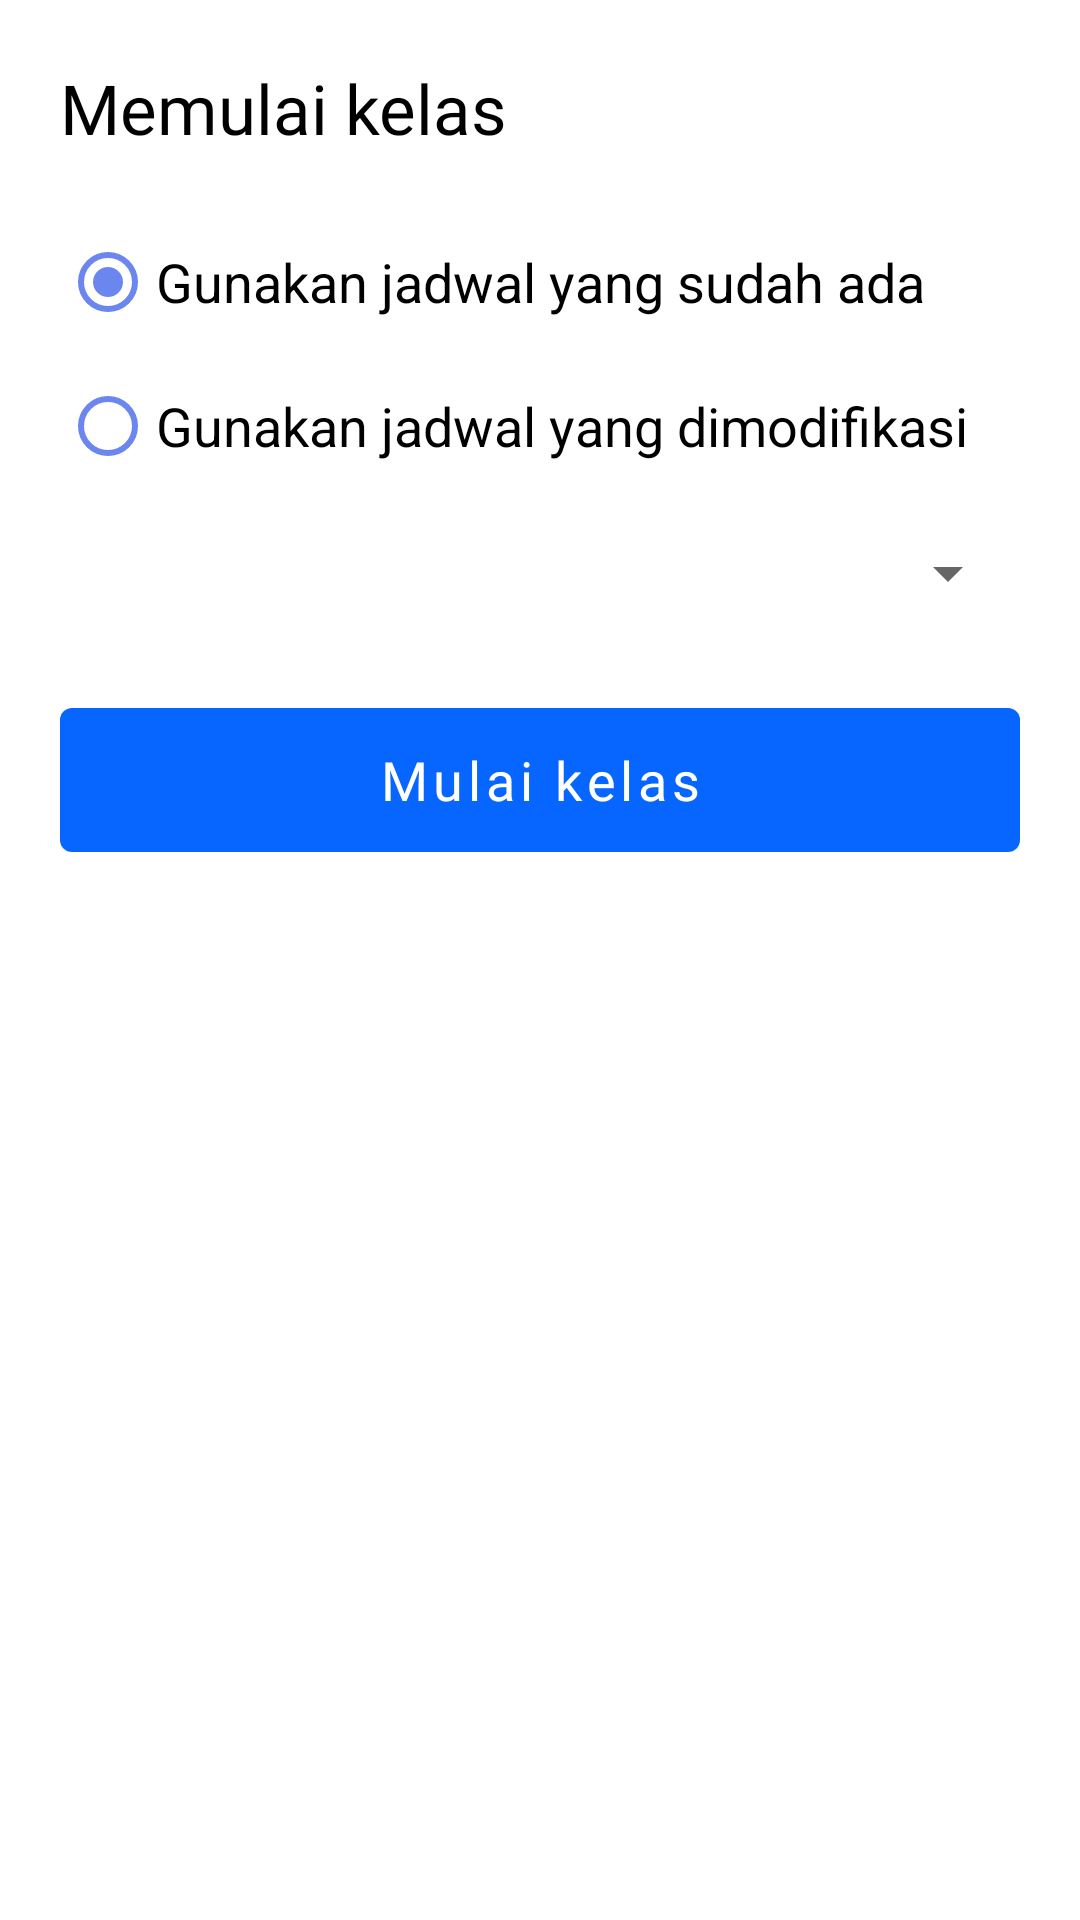

Layout XML and referenced resources for this Android screen:
<!-- AndroidManifest.xml: application theme AppTheme -->
<!-- res/layout/start_schedule_bottom_sheet_layout.xml -->
<?xml version="1.0" encoding="utf-8"?>
<LinearLayout xmlns:android="http://schemas.android.com/apk/res/android"
              xmlns:app="http://schemas.android.com/apk/res-auto"
              android:orientation="vertical"
              android:padding="20dp"
              android:paddingBottom="0dp"
              android:layout_width="match_parent"
              android:layout_height="match_parent">

    <RelativeLayout android:layout_marginBottom="18dp" android:layout_width="match_parent"
                    android:layout_height="wrap_content">
        <TextView android:layout_centerVertical="true" android:layout_width="wrap_content"
                  android:layout_height="wrap_content"
                  android:text="Memulai kelas" android:textColor="@color/black" android:textSize="23sp"
                  android:fontFamily="@font/productsansbold"/>
        <ImageView android:layout_alignParentEnd="true" android:layout_width="32dp" android:layout_height="32dp"
                   android:src="@drawable/ic_keyboard_arrow_down_black_24dp"/>
    </RelativeLayout>
    <RadioGroup
            android:id="@+id/start_schedule_radio_group"
            android:layout_width="wrap_content"
            android:layout_height="wrap_content"
            android:checkedButton="@+id/use_default"
            android:orientation="vertical">
        <RadioButton
                android:id="@+id/use_default"
                android:buttonTint="@color/blue"
                android:textSize="18sp"
                app:useMaterialThemeColors="true"
                android:layout_width="wrap_content"
                android:layout_height="wrap_content"
                android:text="Gunakan jadwal yang sudah ada"/>
        <RadioButton
                android:id="@+id/use_modified"
                android:textSize="18sp"
                android:buttonTint="@color/blue"
                android:layout_width="wrap_content"
                android:layout_height="wrap_content"
                android:text="Gunakan jadwal yang dimodifikasi"/>
    </RadioGroup>
    <LinearLayout android:orientation="vertical" android:paddingStart="32dp" android:layout_width="match_parent"
                  android:layout_height="wrap_content">
        <RelativeLayout android:layout_width="match_parent" android:layout_height="wrap_content">
            <Spinner
                    android:id="@+id/start_room_dropdown"
                    android:layout_width="match_parent"
                    android:layout_height="50dp"/>
        </RelativeLayout>
    </LinearLayout>
    <com.google.android.material.button.MaterialButton
            android:layout_marginTop="14dp"
            app:cornerRadius="4dp"
            style="@style/btnStyle"
            android:textSize="18sp"
            android:layout_gravity="center_horizontal"
            android:fontFamily="@font/productsansbold"
            android:id="@+id/start_class_btn"
            android:layout_marginBottom="18dp"
            android:textAllCaps="false"
            android:layout_width="match_parent"
            android:layout_height="60dp"
            android:text="Mulai kelas"/>
</LinearLayout>
<!-- resources referenced by this layout -->
<resources>
  <color name="black">#000000</color>
  <color name="blue">#6b86ef</color>
  <style name="btnStyle" parent="@style/Widget.MaterialComponents.Button.TextButton">
          <item name="backgroundTint">@color/btn_bg_color</item>
          <item name="android:textColor">@color/btn_text_color</item>
      </style>
  <style name="AppTheme" parent="Theme.MaterialComponents.Light.NoActionBar">
          
          <item name="colorPrimary">@color/colorPrimary</item>
          <item name="colorPrimaryDark">@color/white</item>
          <item name="colorAccent">@color/colorAccent</item>
          <item name="android:windowLightStatusBar">true</item>
      </style>
  <color name="colorPrimary">#6b86ef</color>
  <color name="white">#FFFFFF</color>
  <color name="colorAccent">#D81B60</color>
</resources>
